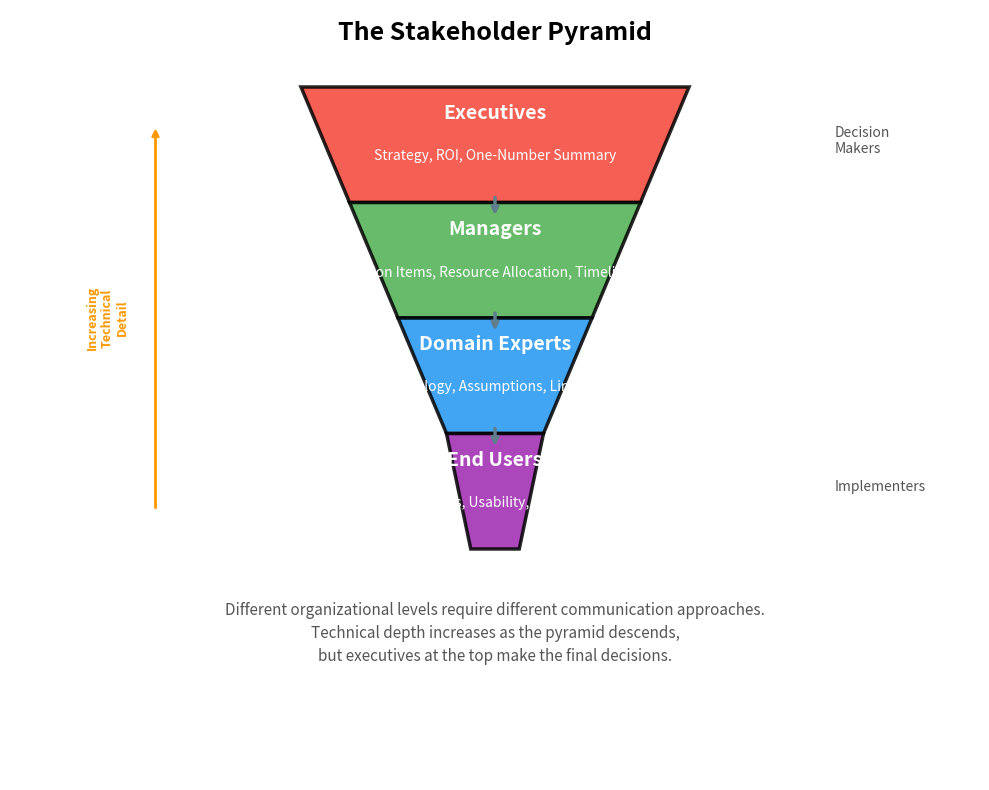

Write the Python code that produced this figure. (Note: this script raises an exception after producing the figure.)
"""
Stakeholder Pyramid Diagram
Educational visualization showing information needs by organizational level
"""

import matplotlib.pyplot as plt
import matplotlib.patches as mpatches
from matplotlib.patches import FancyBboxPatch
import numpy as np

# Set up the figure
fig, ax = plt.subplots(figsize=(10, 8))
ax.set_xlim(0, 10)
ax.set_ylim(0, 10)
ax.axis('off')

# Define colors from the textbook palette
colors = {
    'executives': '#F44336',      # red
    'managers': '#4CAF50',         # green
    'experts': '#2196F3',          # blue
    'users': '#9C27B0'             # purple
}

# Draw inverted pyramid (trapezoids stacked)
# Each level: (x_left, x_right, y_bottom, y_top)
levels = [
    {'name': 'Executives', 'color': colors['executives'],
     'points': [(3, 9), (7, 9), (6.5, 7.5), (3.5, 7.5)],
     'text': 'Strategy, ROI, One-Number Summary',
     'center': (5, 8.3)},
    {'name': 'Managers', 'color': colors['managers'],
     'points': [(3.5, 7.5), (6.5, 7.5), (6, 6), (4, 6)],
     'text': 'Action Items, Resource Allocation, Timelines',
     'center': (5, 6.8)},
    {'name': 'Domain Experts', 'color': colors['experts'],
     'points': [(4, 6), (6, 6), (5.5, 4.5), (4.5, 4.5)],
     'text': 'Methodology, Assumptions, Limitations',
     'center': (5, 5.3)},
    {'name': 'End Users', 'color': colors['users'],
     'points': [(4.5, 4.5), (5.5, 4.5), (5.25, 3), (4.75, 3)],
     'text': 'Features, Usability, Support',
     'center': (5, 3.8)}
]

# Draw each level
for level in levels:
    polygon = mpatches.Polygon(level['points'], closed=True,
                               facecolor=level['color'],
                               edgecolor='black', linewidth=2.5, alpha=0.85)
    ax.add_patch(polygon)

    # Add title text (bold)
    ax.text(level['center'][0], level['center'][1] + 0.35, level['name'],
            ha='center', va='center', fontsize=14, fontweight='bold',
            color='white', zorder=10)

    # Add description text
    ax.text(level['center'][0], level['center'][1] - 0.2, level['text'],
            ha='center', va='center', fontsize=10,
            color='white', zorder=10, wrap=True)

# Add arrows showing flow
arrow_props = dict(arrowstyle='->', lw=2.5, color='#607D8B')
ax.annotate('', xy=(5, 7.3), xytext=(5, 7.6),
            arrowprops=arrow_props, zorder=5)
ax.annotate('', xy=(5, 5.8), xytext=(5, 6.1),
            arrowprops=arrow_props, zorder=5)
ax.annotate('', xy=(5, 4.3), xytext=(5, 4.6),
            arrowprops=arrow_props, zorder=5)

# Add title
ax.text(5, 9.7, 'The Stakeholder Pyramid',
        ha='center', va='center', fontsize=18, fontweight='bold')

# Add subtitle/explanation
ax.text(5, 2.2, 'Different organizational levels require different communication approaches.',
        ha='center', va='center', fontsize=11, style='italic', color='#555555')
ax.text(5, 1.9, 'Technical depth increases as the pyramid descends,',
        ha='center', va='center', fontsize=11, style='italic', color='#555555')
ax.text(5, 1.6, 'but executives at the top make the final decisions.',
        ha='center', va='center', fontsize=11, style='italic', color='#555555')

# Add side annotations
ax.text(8.5, 8.3, 'Decision\nMakers', ha='left', va='center',
        fontsize=10, color='#555555', style='italic')
ax.text(8.5, 3.8, 'Implementers', ha='left', va='center',
        fontsize=10, color='#555555', style='italic')

# Add arrow showing increasing technical detail
ax.annotate('', xy=(1.5, 3.5), xytext=(1.5, 8.5),
            arrowprops=dict(arrowstyle='<-', lw=2, color='#FF9800'))
ax.text(1, 6, 'Increasing\nTechnical\nDetail', ha='center', va='center',
        fontsize=9, color='#FF9800', fontweight='bold', rotation=90)

plt.tight_layout()
plt.savefig('/home/chirag/ds-book/book/course-11-ethics-comms/ch42-communication/diagrams/stakeholder_pyramid.png',
            dpi=150, bbox_inches='tight', facecolor='white')
print("✓ Stakeholder pyramid diagram saved")
plt.close()
